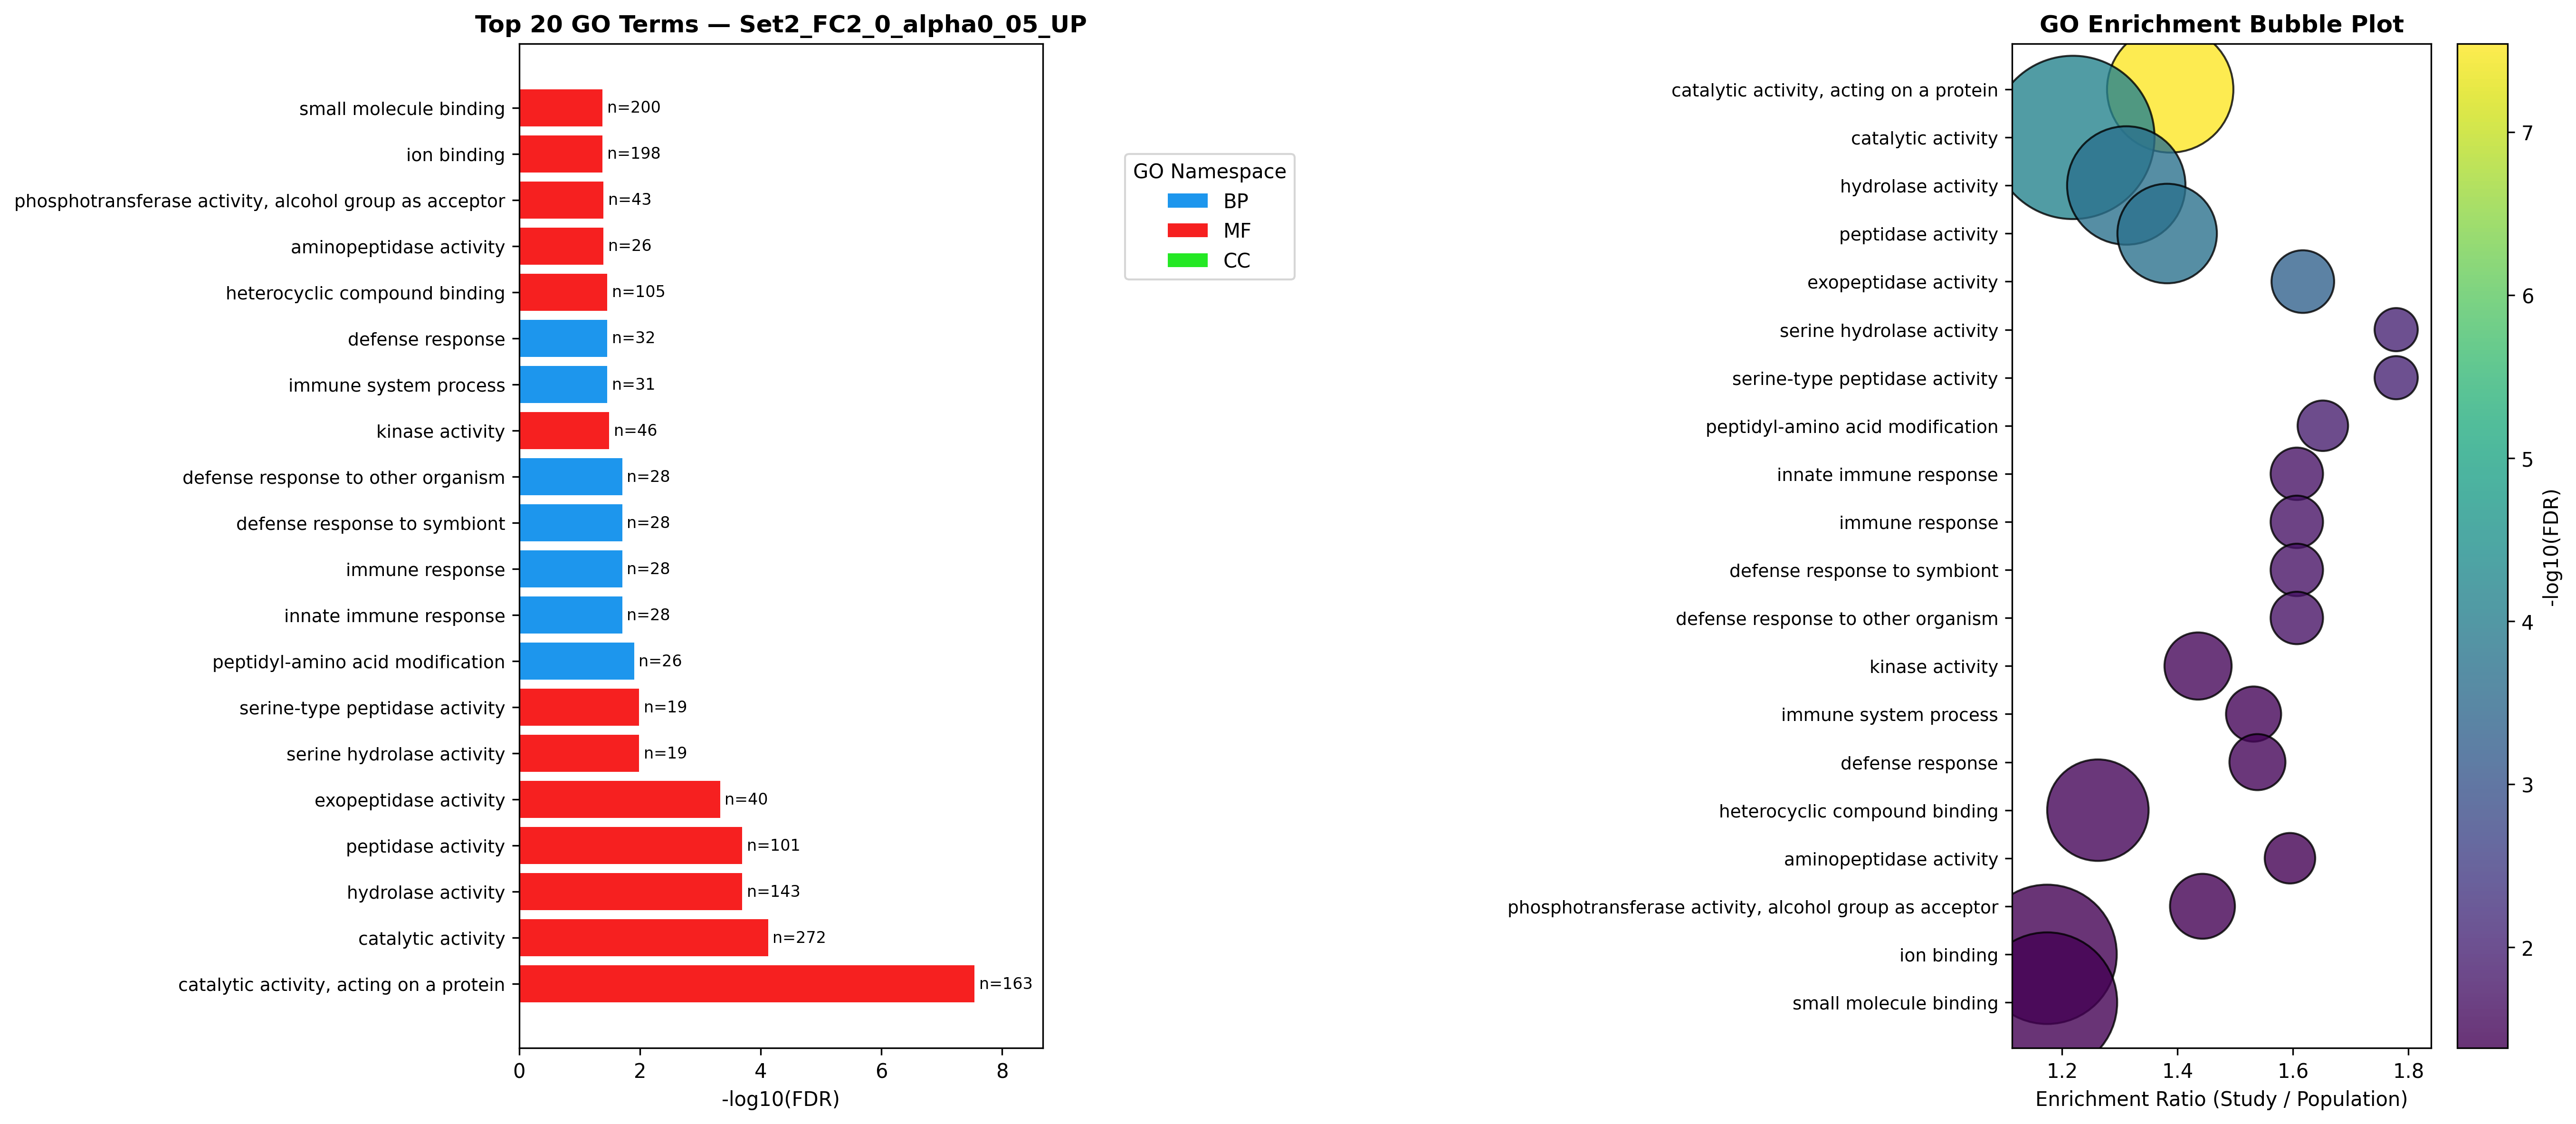

The file beside this chart, header and first rows:
GO	name	namespace	p_fdr	ratio_in_study	ratio_in_pop	n_genes
GO:0018193	peptidyl-amino acid modification	BP	0.01242	0.02054	0.01243	26
GO:0098542	defense response to other organism	BP	0.01955	0.02212	0.01377	28
GO:0140546	defense response to symbiont	BP	0.01955	0.02212	0.01377	28
GO:0006955	immune response	BP	0.01955	0.02212	0.01377	28
GO:0045087	innate immune response	BP	0.01955	0.02212	0.01377	28
GO:0006952	defense response	BP	0.03455	0.02528	0.01643	32
GO:0002376	immune system process	BP	0.03455	0.02449	0.01599	31
GO:0016020	membrane	CC	0.04447	0.128	0.107	162
GO:0140096	catalytic activity, acting on a protein	MF	2.8765755569569106e-08	0.1288	0.09281	163
GO:0003824	catalytic activity	MF	7.49929119352694e-05	0.2148	0.1763	272
GO:0016787	hydrolase activity	MF	0.0002009	0.113	0.08615	143
GO:0008233	peptidase activity	MF	0.0002009	0.07978	0.05773	101
GO:0008238	exopeptidase activity	MF	0.0004676	0.0316	0.01954	40
GO:0008236	serine-type peptidase activity	MF	0.01032	0.01501	0.008437	19
GO:0017171	serine hydrolase activity	MF	0.01032	0.01501	0.008437	19
GO:0016301	kinase activity	MF	0.03238	0.03633	0.02531	46
GO:1901363	heterocyclic compound binding	MF	0.03455	0.08294	0.06572	105
GO:0004177	aminopeptidase activity	MF	0.04	0.02054	0.01288	26
GO:0016773	phosphotransferase activity, alcohol gro…	MF	0.04	0.03397	0.02353	43
GO:0043167	ion binding	MF	0.04147	0.1564	0.1332	198
GO:0036094	small molecule binding	MF	0.04147	0.158	0.1345	200
